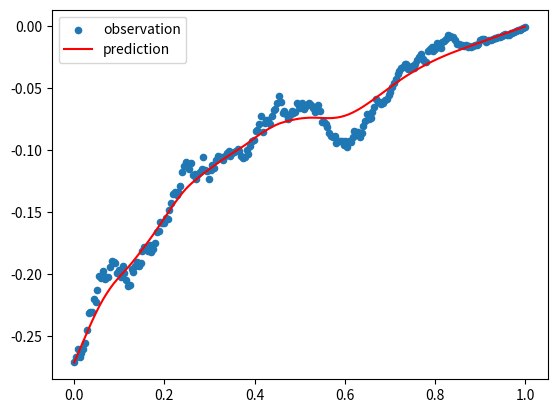

Write Python code to recreate this figure.
'''
Description: 
Version: 1.0
[redacted]
Date: 2022-03-14 16:11:50
[redacted]
LastEditTime: 2022-03-14 21:14:34
'''
from numpy import exp
import numpy as np


class SingleVasicek:
    def __init__(self, r0=0.5, k=2, theta=0.1, sigma=0.2, T=252) -> None:
        """_summary_
        Args:
            r0 (float, optional): initial interest rate. Defaults to 0.5.
            T (float, optional): maturity. Defaults to 1.
            N (int, optional): time step. Defaults to 200.
        """
        self.r0 = r0
        self.k = k
        self.theta = theta
        self.sigma = sigma
        self.T = T

    def generate_rt(self, ts):
        k, theta, sigma, r0 = self.k, self.theta, self.sigma, self.r0
        res = [r0]
        dt = (ts[-1] - ts[0]) / len(ts)
        for t in range(1, len(ts)):
            r_pre = res[-1]
            r_new = r_pre + k * (
                theta - r_pre) * dt + sigma * np.random.normal(0, np.sqrt(dt))
            res.append(r_new)

        return res

    def Log_Pt(self, t, rt):
        k, theta, sigma = self.k, self.theta, self.sigma
        tau = 1 - t
        A = theta / k * (exp(-k * tau) + k * tau - 1) + sigma**2 / (
            4 * k**3) * (exp(-2 * k * tau) - 4 * exp(-k * tau) - 2 * k * tau +
                         3)
        B = (1 - exp(-k * tau)) / k
        return -A - B * rt

    def mu_knowing_s(self, t, s):
        pass

    def mu(self, t):
        """expectation of log P(t, T)"""
        k, theta, sigma, r0 = self.k, self.theta, self.sigma, self.r0
        tau = 1 - t
        A = theta * (exp(-k * tau) + k * tau - 1) / k + sigma**2 * (exp(
            -2 * k * tau) - 4 * exp(-k * tau) - 2 * k * tau + 3) / (4 * k**3)
        B = (1 - exp(-k * tau)) / k
        return -A - B * (r0 * exp(-k * t) + theta * (1 - exp(-k * t)))

    def c(self, s, t):
        """covariance function"""
        k, sigma = self.k, self.sigma
        Bs = (1 - exp(-k * (1 - s))) / k
        Bt = (1 - exp(-k * (1 - t))) / k

        a = exp(-k * (s + t))
        b = (exp(2 * k * min(s, t)) - 1)

        return Bs * Bt * sigma**2 / (2 * k) * exp(
            -k * (s + t)) * (exp(2 * k * min(s, t)) - 1)

    def Sigma(self, sigma_hat):
        res = np.zeros((self.T, self.T))
        for i in self.T:
            for j in self.T:
                res[i, j] = self.c(i, j) + sigma_hat**2 * (i == j)
        return res


if __name__ == "__main__":
    import matplotlib.pyplot as plt
    VS = SingleVasicek()

    ts = np.linspace(0, 1, VS.T)
    ts_test = np.linspace(0, 1, VS.T // 2)

    SigmaY_Y = np.zeros((len(ts_test), len(ts)))
    SigmaYY_ = np.zeros((len(ts), len(ts_test)))
    SigmaY_Y_ = np.zeros((len(ts_test), len(ts_test)))
    SigmaYY = np.zeros((len(ts), len(ts)))

    rts = VS.generate_rt(ts)
    y = np.array([VS.Log_Pt(i / len(rts), rt)
                  for i, rt in enumerate(rts)]).reshape(-1, 1)

    MuY_ = np.array([VS.mu(s) for s in ts_test]).reshape(-1, 1)
    MuY = np.array([VS.mu(t) for t in ts]).reshape(-1, 1)

    for i, s in enumerate(ts_test):
        for j, t in enumerate(ts):
            SigmaY_Y[i, j] = VS.c(s, t)
            SigmaYY_[j, i] = VS.c(t, s)

    for i, si in enumerate(ts_test):
        for j, sj in enumerate(ts_test):
            SigmaY_Y_[i, j] = VS.c(si, sj)

    for i, ti in enumerate(ts):
        for j, tj in enumerate(ts):
            SigmaYY[i, j] = VS.c(ti, tj) + np.var(y) * (i == j)

    mu_ = MuY_ + SigmaY_Y @ np.linalg.inv(SigmaYY) @ (y - MuY)

    plt.scatter(ts, y, s=20, label='observation')
    plt.plot(ts_test, mu_, color='red', label='prediction')
    plt.legend()
    plt.savefig('Single.png')
    plt.show()
